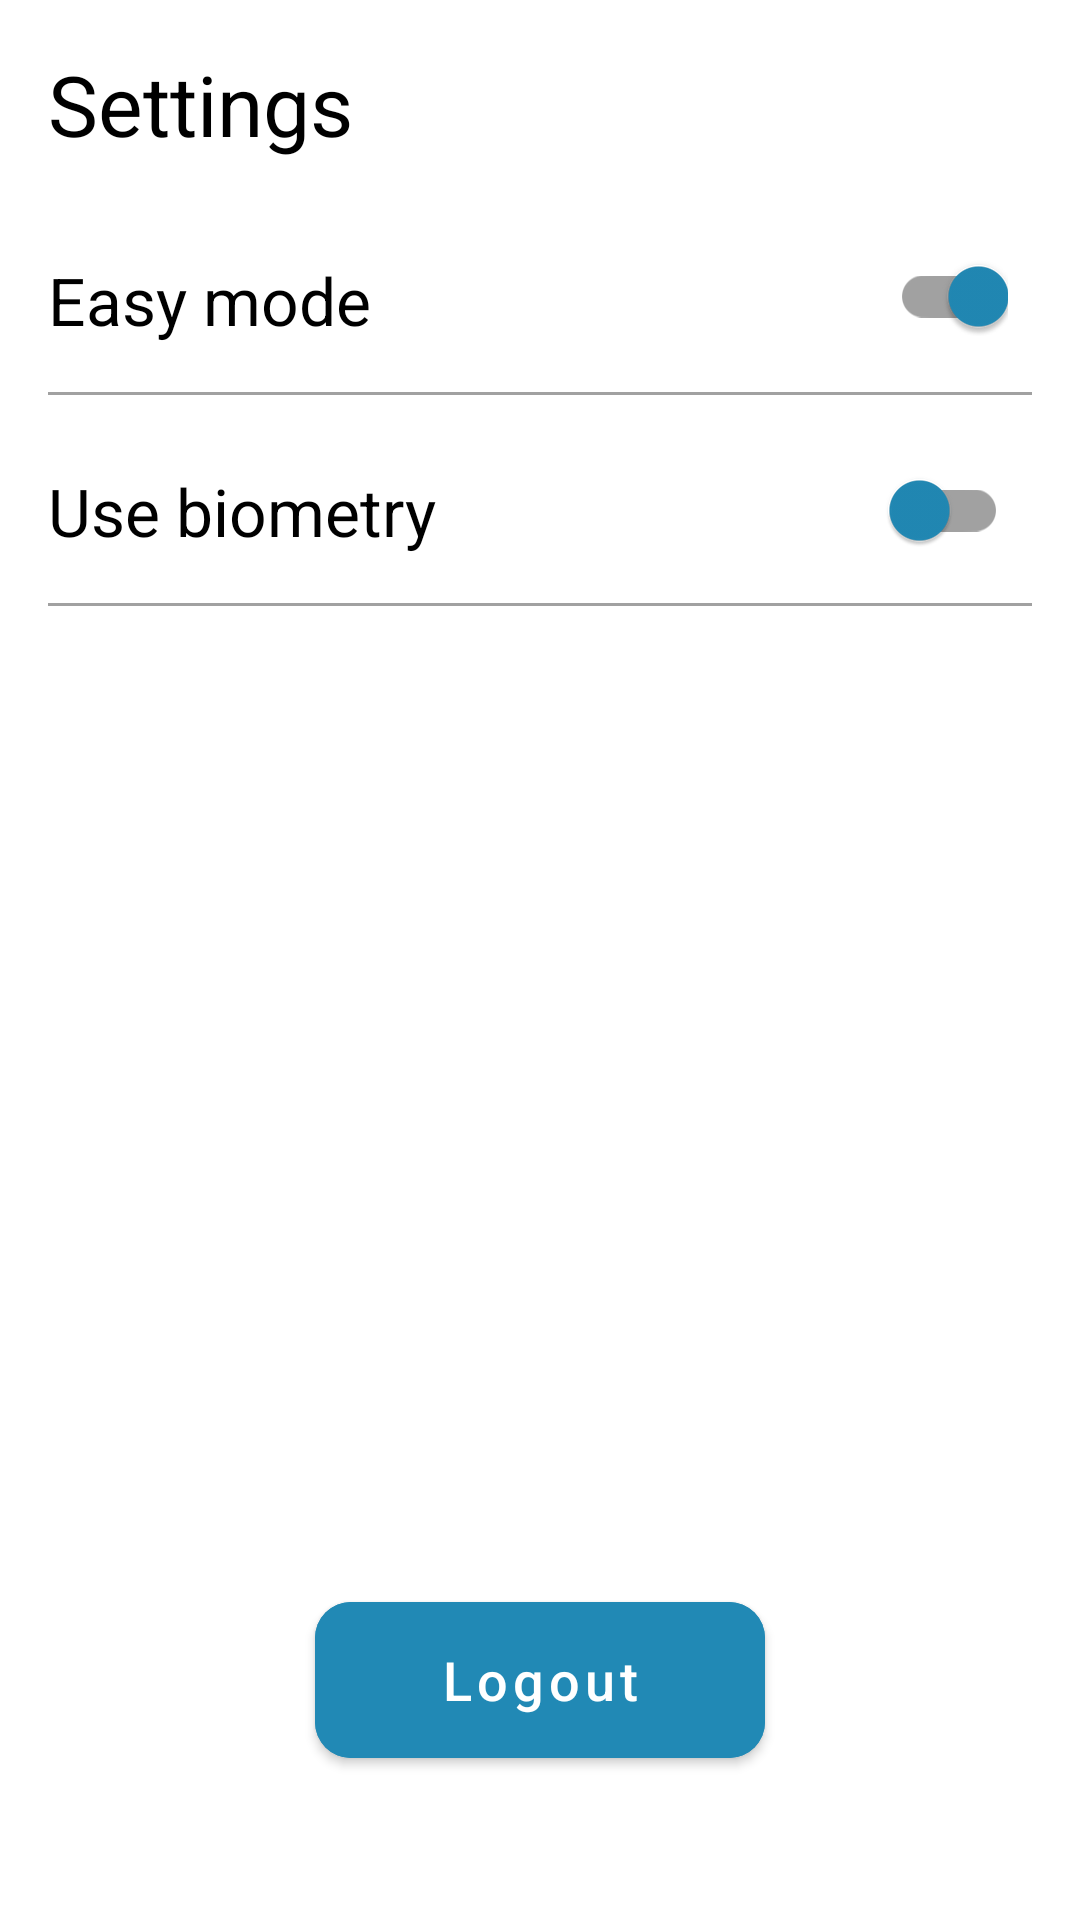

Android layout source for this screen:
<!-- AndroidManifest.xml: application theme Theme.InLesson -->
<!-- res/layout/fragment_settings.xml -->
<?xml version="1.0" encoding="utf-8"?>
<androidx.constraintlayout.widget.ConstraintLayout xmlns:android="http://schemas.android.com/apk/res/android"
    xmlns:app="http://schemas.android.com/apk/res-auto"
    xmlns:tools="http://schemas.android.com/tools"
    android:layout_width="match_parent"
    android:layout_height="match_parent"
    android:padding="16dp"
    tools:context=".ui.fragments.SettingsFragment">

    <TextView
        android:id="@+id/title_text"
        android:layout_width="wrap_content"
        android:layout_height="wrap_content"
        android:text="@string/settings"
        android:textColor="@color/black"
        android:textSize="28sp"
        app:layout_constraintStart_toStartOf="parent"
        app:layout_constraintTop_toTopOf="parent" />

    <TextView
        android:id="@+id/txt_easy_mode_switcher"
        android:layout_width="0dp"
        android:layout_height="wrap_content"
        android:layout_marginTop="32dp"
        android:text="@string/easy_mode"
        android:textAlignment="textStart"
        android:textColor="@color/black"
        android:textSize="22sp"
        app:layout_constraintStart_toStartOf="parent"
        app:layout_constraintTop_toBottomOf="@+id/title_text" />

    <com.google.android.material.switchmaterial.SwitchMaterial
        android:id="@+id/easy_mode_switch"
        android:layout_width="wrap_content"
        android:layout_height="wrap_content"
        android:layout_margin="8dp"
        android:checked="true"
        app:layout_constraintBottom_toTopOf="@+id/line2View"
        app:layout_constraintEnd_toEndOf="parent"
        app:thumbTint="@color/purple_700"
        app:trackTint="@color/grey" />

    <TextView
        android:id="@+id/txt_biometry_switcher"
        android:layout_width="0dp"
        android:layout_height="wrap_content"
        android:layout_marginTop="24dp"
        android:text="@string/use_biometry"
        android:textAlignment="textStart"
        android:textColor="@color/black"
        android:textSize="22sp"
        app:layout_constraintStart_toStartOf="parent"
        app:layout_constraintTop_toBottomOf="@+id/line2View" />

    <com.google.android.material.switchmaterial.SwitchMaterial
        android:id="@+id/biometry_switch"
        android:layout_width="wrap_content"
        android:layout_height="wrap_content"
        android:layout_margin="8dp"
        app:layout_constraintBottom_toBottomOf="@+id/line3View"
        app:layout_constraintEnd_toEndOf="parent"
        app:thumbTint="@color/purple_700"
        app:trackTint="@color/grey" />

    <View
        android:id="@+id/line3View"
        android:layout_width="match_parent"
        android:layout_height="1dp"
        android:layout_marginTop="16dp"
        android:background="@color/grey"
        app:layout_constraintTop_toBottomOf="@id/txt_biometry_switcher" />

    <View
        android:id="@+id/line2View"
        android:layout_width="match_parent"
        android:layout_height="1dp"
        android:layout_marginTop="16dp"
        android:background="@color/grey"
        app:layout_constraintTop_toBottomOf="@id/txt_easy_mode_switcher" />


    <com.google.android.material.button.MaterialButton
        android:id="@+id/logout_btn"
        android:layout_width="150dp"
        android:layout_height="64dp"
        android:layout_margin="32dp"
        android:backgroundTint="@color/purple_700"
        android:text="@string/logout"
        android:textAllCaps="false"
        android:textColor="@color/white"
        android:textSize="18sp"
        app:cornerRadius="12dp"
        app:icon="@drawable/ic_baseline_login_24"
        app:layout_constraintBottom_toBottomOf="parent"
        app:layout_constraintEnd_toEndOf="parent"
        app:layout_constraintStart_toStartOf="parent" />

</androidx.constraintlayout.widget.ConstraintLayout>
<!-- resources referenced by this layout -->
<resources>
  <color name="black">#FF000000</color>
  <color name="grey">#FFA1A1A1</color>
  <color name="purple_700">#2189b5</color>
  <color name="white">#FFFFFFFF</color>
  <string name="easy_mode">Easy mode</string>
  <string name="logout">Logout</string>
  <string name="settings">Settings</string>
  <string name="use_biometry">Use biometry</string>
  <style name="Theme.InLesson" parent="Theme.MaterialComponents.Light.NoActionBar">
          <item name="colorPrimary">@color/purple_500</item>
          <item name="android:windowIsTranslucent">true</item>
          <item name="colorPrimaryVariant">@color/purple_700</item>
          <item name="colorOnPrimary">@color/white</item>
          <item name="colorSecondary">@color/teal_200</item>
          <item name="colorSecondaryVariant">@color/teal_700</item>
          <item name="colorOnSecondary">@color/black</item>
          <item name="android:statusBarColor" tools:targetApi="l">?attr/colorPrimaryVariant</item>
      </style>
  <color name="purple_500">#FF6200EE</color>
  <color name="teal_200">#FF03DAC5</color>
  <color name="teal_700">#FF018786</color>
</resources>
